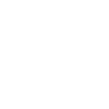
t = 0.00 s
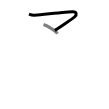
t = 1.50 s
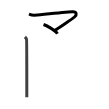
t = 2.75 s
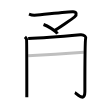
t = 4.25 s
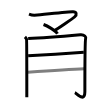
t = 5.50 s
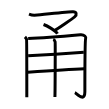
t = 7.00 s

The animated SVG that drew these frames (rendered in a browser with its animation timeline set to each time). Animation: 7 SMIL elements (animate=7); one cycle of 7.00 s.

<svg width="109px" height="109px" viewBox="0 0 px 109px" xmlns="http://www.w3.org/2000/svg" xmlns:xlink="http://www.w3.org/1999/xlink" xml:space="preserve" version="1.1"  baseProfile="full">
<path d="M29,14.14c1.55,0.6,3.66,1.16,5.43,1.11c2.01-0.06,27.83-2.9,38.06-3.5c4.25-0.25,4.75,2.75,2,5.25C73,18.37,57.15,29.21,54.82,30.42" style="fill:none;stroke:black;stroke-width:3;opacity:0">
  <animate attributeType="CSS" attributeName="opacity" from="0" to="1" begin="0s" dur="1s" repeatCount="Indefinite" fill="freeze" />
</path>
<path d="M43.53,24.5c3.42,1.24,12.28,6.01,13.89,9.25" style="fill:none;stroke:black;stroke-width:3;opacity:0">
  <animate attributeType="CSS" attributeName="opacity" from="0" to="1" begin="1s" dur="1s" repeatCount="Indefinite" fill="freeze" />
</path>
<path d="M24.94,36.9c0.8,0.78,1.33,1.55,1.6,2.33s0.27,56.37,0.27,58.12" style="fill:none;stroke:black;stroke-width:3;opacity:0">
  <animate attributeType="CSS" attributeName="opacity" from="0" to="1" begin="2s" dur="1s" repeatCount="Indefinite" fill="freeze" />
</path>
<path d="M28.14,38.42c8.96-0.32,49.84-3.5,52.21-3.71c4.26-0.39,5.85,2.52,5.32,3.69c-0.51,1.12-0.8,37.5-0.8,53.23c0,11.37-8.32,1.67-10.01,1" style="fill:none;stroke:black;stroke-width:3;opacity:0">
  <animate attributeType="CSS" attributeName="opacity" from="0" to="1" begin="3s" dur="1s" repeatCount="Indefinite" fill="freeze" />
</path>
<path d="M28.14,55.87c11.87-0.68,46.09-2.94,55.67-3.52" style="fill:none;stroke:black;stroke-width:3;opacity:0">
  <animate attributeType="CSS" attributeName="opacity" from="0" to="1" begin="4s" dur="1s" repeatCount="Indefinite" fill="freeze" />
</path>
<path d="M27.75,72.25c8.51-0.58,46.95-3.01,56.79-3.4" style="fill:none;stroke:black;stroke-width:3;opacity:0">
  <animate attributeType="CSS" attributeName="opacity" from="0" to="1" begin="5s" dur="1s" repeatCount="Indefinite" fill="freeze" />
</path>
<path d="M53.23,39.41c1.05,0.37,1.69,1.68,1.9,2.43c0.21,0.75,0,50.47-0.21,55.15" style="fill:none;stroke:black;stroke-width:3;opacity:0">
  <animate attributeType="CSS" attributeName="opacity" from="0" to="1" begin="6s" dur="1s" repeatCount="Indefinite" fill="freeze" />
</path>
</svg>
